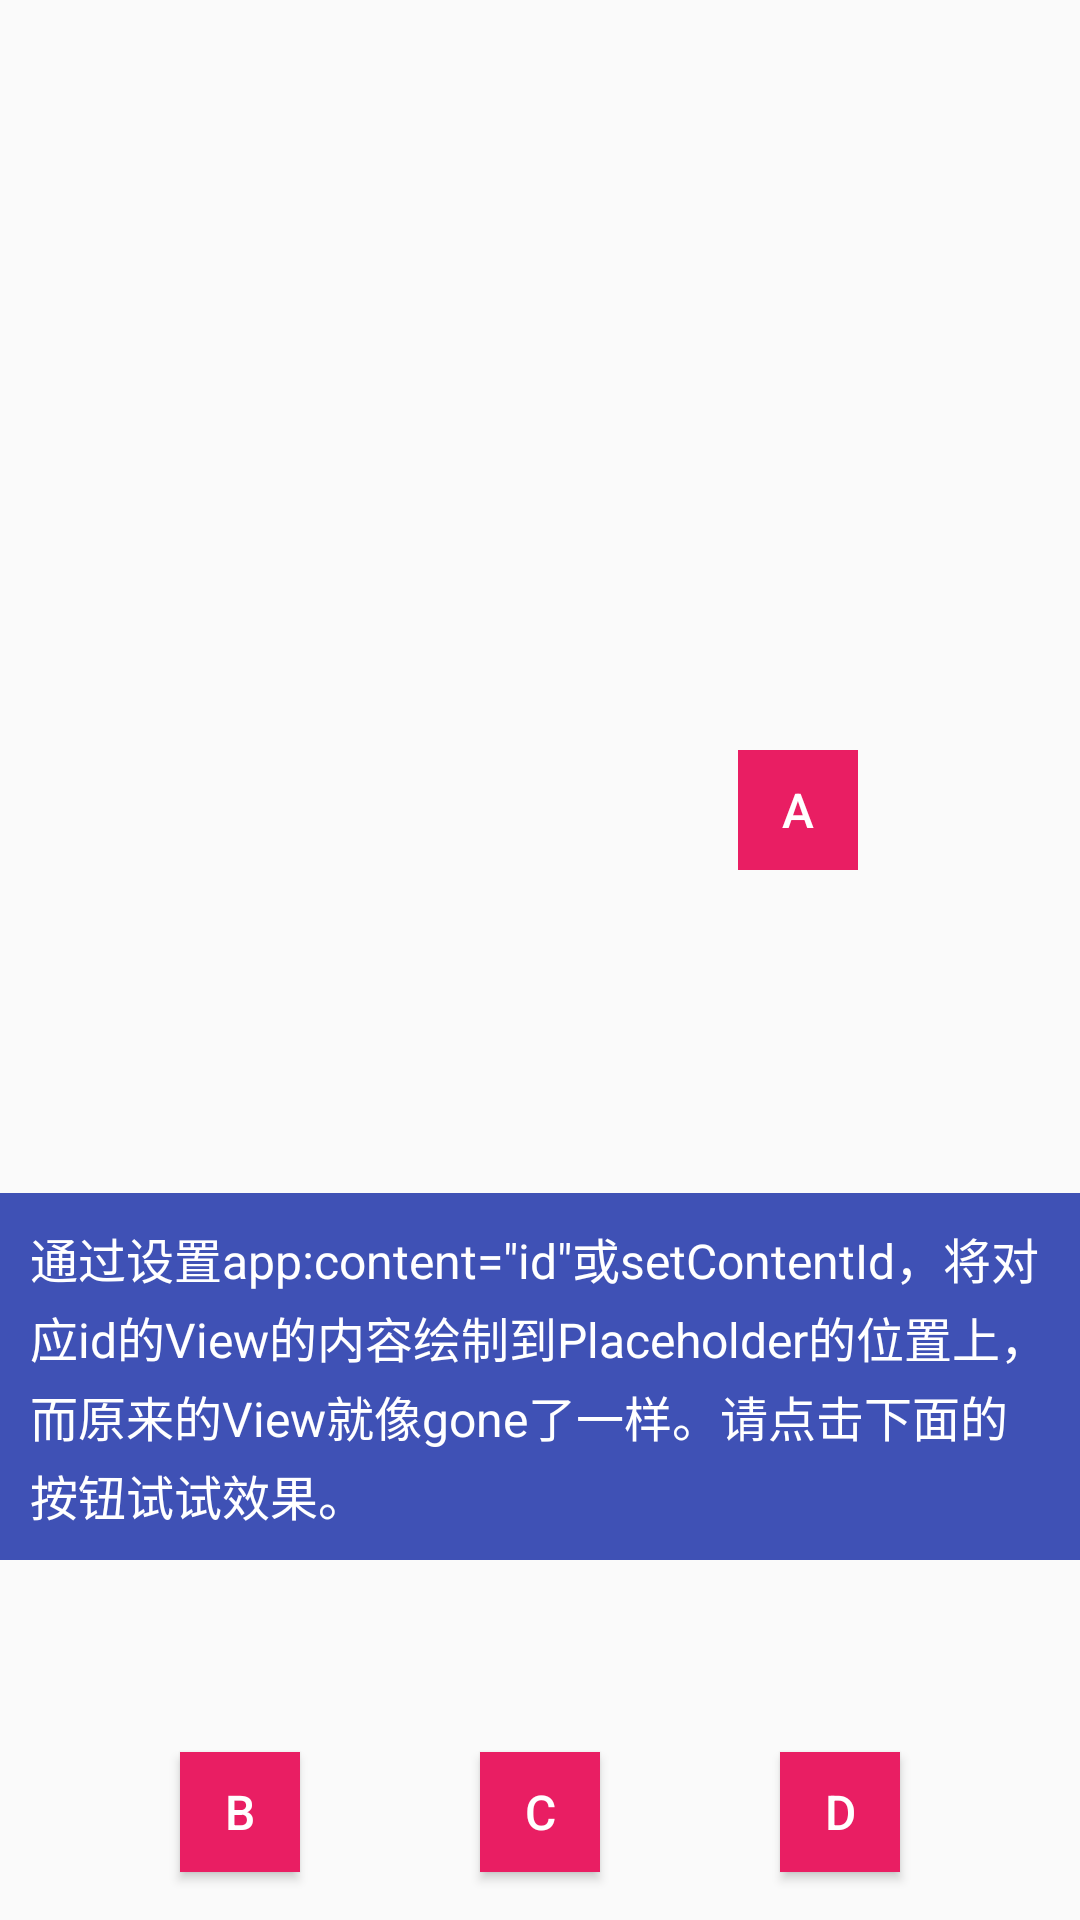

Produce the Android XML layout that renders to this screen, including the resource entries it uses.
<!-- AndroidManifest.xml: application theme Theme.ConstraintLayoutExample -->
<!-- res/layout/activity_place_holder.xml -->
<?xml version="1.0" encoding="utf-8"?>
<androidx.constraintlayout.widget.ConstraintLayout xmlns:android="http://schemas.android.com/apk/res/android"
    xmlns:app="http://schemas.android.com/apk/res-auto"
    xmlns:tools="http://schemas.android.com/tools"
    android:id="@+id/root"
    android:layout_width="match_parent"
    android:layout_height="match_parent"
    tools:context=".activity.PlaceHolderExampleActivity">

    <ImageView
        android:id="@+id/top_image"
        android:layout_width="wrap_content"
        android:layout_height="wrap_content"
        android:background="@drawable/ic_launcher_background"
        android:src="@drawable/ic_launcher_foreground"
        tools:ignore="MissingConstraints" />

    <include layout="@layout/template" />

    <FrameLayout
        android:id="@+id/frameForA"
        android:layout_width="40dp"
        android:layout_height="40dp"
        android:layout_marginBottom="16dp"
        android:clickable="true"
        app:layout_constraintBottom_toBottomOf="parent"
        app:layout_constraintEnd_toStartOf="@+id/B"
        app:layout_constraintHorizontal_chainStyle="spread"
        app:layout_constraintStart_toStartOf="parent">

        <Button
            android:id="@+id/A"
            style="@style/text_style"
            android:layout_width="40dp"
            android:layout_height="40dp"
            android:text="A" />
    </FrameLayout>

    <Button
        android:id="@+id/B"
        style="@style/text_style"
        android:layout_width="40dp"
        android:layout_height="40dp"
        android:layout_marginBottom="16dp"
        android:text="B"
        app:layout_constraintBottom_toBottomOf="parent"
        app:layout_constraintEnd_toStartOf="@+id/C"
        app:layout_constraintStart_toEndOf="@+id/frameForA" />

    <Button
        android:id="@+id/C"
        style="@style/text_style"
        android:layout_width="40dp"
        android:layout_height="40dp"
        android:layout_marginBottom="16dp"
        android:text="C"
        app:layout_constraintBottom_toBottomOf="parent"
        app:layout_constraintEnd_toStartOf="@+id/D"
        app:layout_constraintStart_toEndOf="@+id/B" />

    <Button
        android:id="@+id/D"
        style="@style/text_style"
        android:layout_width="40dp"
        android:layout_height="40dp"
        android:layout_marginBottom="16dp"
        android:text="D"
        app:layout_constraintBottom_toBottomOf="parent"
        app:layout_constraintEnd_toEndOf="parent"
        app:layout_constraintStart_toEndOf="@+id/C" />

    <TextView
        style="@style/desc_style"
        android:layout_width="0dp"
        android:layout_height="wrap_content"
        android:layout_marginBottom="120dp"
        android:text="@string/place_holder_desc"
        app:layout_constraintBottom_toBottomOf="parent"
        app:layout_constraintLeft_toLeftOf="parent"
        app:layout_constraintRight_toRightOf="parent" />

</androidx.constraintlayout.widget.ConstraintLayout>
<!-- res/layout/template.xml (included above) -->
<?xml version="1.0" encoding="utf-8"?>
<merge xmlns:android="http://schemas.android.com/apk/res/android"
    xmlns:app="http://schemas.android.com/apk/res-auto"
    xmlns:tools="http://schemas.android.com/tools"
    android:layout_width="match_parent"
    android:layout_height="match_parent"
    tools:parentTag="androidx.constraintlayout.widget.ConstraintLayout">

    <androidx.constraintlayout.widget.Placeholder
        android:id="@+id/template_main_image"
        android:layout_width="0dp"
        android:layout_height="0dp"
        android:layout_marginLeft="50dp"
        android:layout_marginTop="10dp"
        android:layout_marginRight="50dp"
        app:content="@+id/top_image"
        app:layout_constraintDimensionRatio="1:1"
        app:layout_constraintLeft_toLeftOf="parent"
        app:layout_constraintRight_toRightOf="parent"
        app:layout_constraintTop_toTopOf="parent" />

    <androidx.constraintlayout.widget.Placeholder
        android:id="@+id/template_action"
        android:layout_width="40dp"
        android:layout_height="40dp"
        android:layout_marginEnd="24dp"
        app:content="@+id/frameForA"
        android:background="#3F51B5"
        app:layout_constraintBottom_toBottomOf="@+id/template_main_image"
        app:layout_constraintEnd_toEndOf="@+id/template_main_image"
        app:layout_constraintTop_toBottomOf="@+id/template_main_image" />

</merge>
<!-- resources referenced by this layout -->
<resources>
  <string name="place_holder_desc">通过设置app:content=\"id\"或setContentId，将对应id的View的内容绘制到Placeholder的位置上，而原来的View就像gone了一样。请点击下面的按钮试试效果。</string>
  <style name="desc_style">
          <item name="android:background">#3F51B5</item>
          <item name="android:lineSpacingExtra">3dp</item>
          <item name="android:padding">10dp</item>
          <item name="android:textColor">@color/white</item>
          <item name="android:textSize">16sp</item>
      </style>
  <style name="text_style">
          <item name="android:background">#E91E63</item>
          <item name="android:textColor">@color/white</item>
          <item name="android:textSize">16sp</item>
          <item name="android:gravity">center</item>
      </style>
  <style name="Theme.ConstraintLayoutExample" parent="Theme.AppCompat.Light.NoActionBar">
          <item name="android:textAllCaps">false</item>
      </style>
  <!-- not gathered from this repository: default colours our renderer supplied (Android Studio template values) -->
  <color name="white">#FFFFFFFF</color>
</resources>
